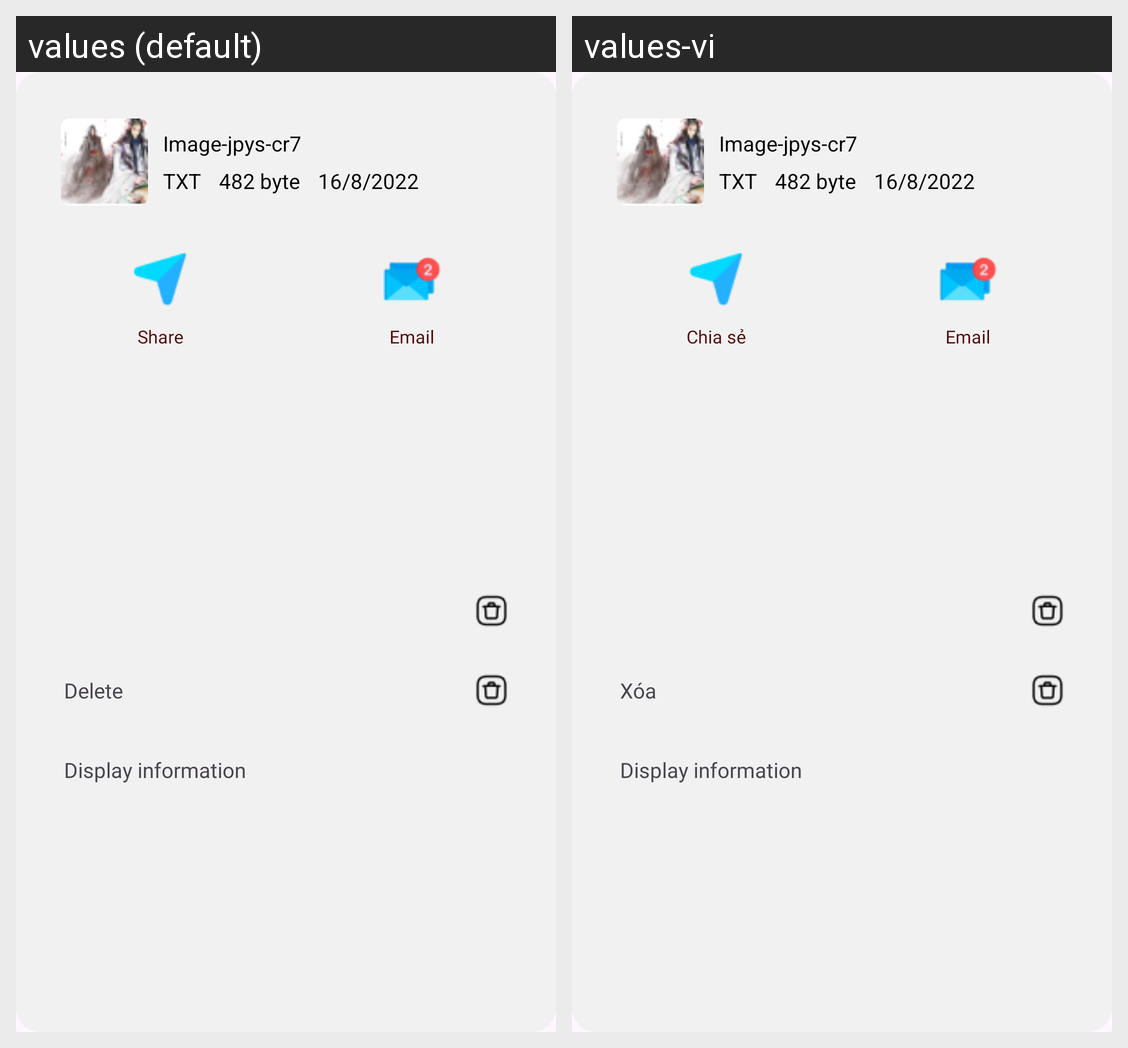

Locale-by-locale string values for the Android screen shown in this grid:
Android screen res/layout/fragment_add_favorite.xml rendered under 2 locales, left to right: values (default), values-vi. Device: Nexus 5 (rendered at 1080×1920; each locale shown at half size, 540×960, under a caption strip naming it); theme Theme.CleanMaster.
Strings drawn on this screen, with the default value and each locale's value (text and hints the layout hard-codes, and strings that could not be matched under every locale, appear in the picture but are not listed):

_482_byte
  values: 482 byte
  values-vi: 482 byte  [not translated; the default value is used]

_16_8_2022
  values: 16/8/2022
  values-vi: 16/8/2022  [not translated; the default value is used]

share
  values: Share
  values-vi: Chia sẻ

email
  values: Email
  values-vi: Email  [not translated; the default value is used]

delete
  values: Delete
  values-vi: Xóa

display_information
  values: Display information
  values-vi: Display information  [not translated; the default value is used]
